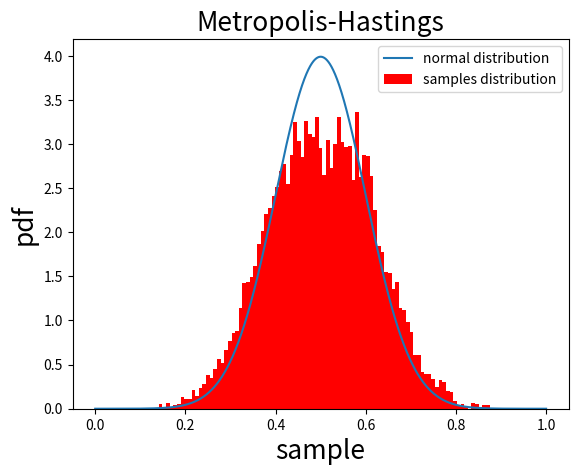

Python code for this plot:
import random
import numpy as np
from matplotlib import pyplot as plt

mu = 0.5
sigma = 0.1
skip = 700 # 收敛步数
num = 10000 # 采样点数

def Gaussian(x):
    return 1/(sigma*np.sqrt(2*np.pi)) * np.exp(-(x-mu)**2 /(2*sigma**2))
def M_H():
    x_0 = 0
    samples = []
    j = 1
    while len(samples) <= num:
        while True:
            x_1 = random.random()
            p_j = Gaussian(x_1)
            p_i = Gaussian(x_0)
            alpha = min(p_j / p_i, 1.0)
            r = random.random()
            if r <= alpha:
                x_0 = x_1
                if j >= skip:
                    samples.append(x_1)
                j += 1
                break
    return samples
norm_samples = M_H()
x = np.linspace(0, 1, len(norm_samples))
plt.plot(x, Gaussian(x), label='normal distribution')
plt.hist(norm_samples, 100, density=True, color='red', label='samples distribution')
plt.title('Metropolis-Hastings',fontsize=19)
plt.ylabel('pdf', fontsize=19)
plt.xlabel('sample', fontsize=19)
plt.legend()
plt.show()